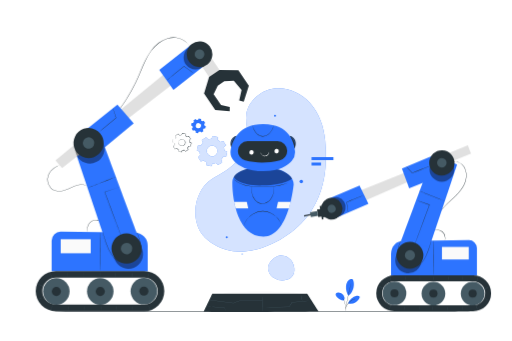
t = 0.00 s
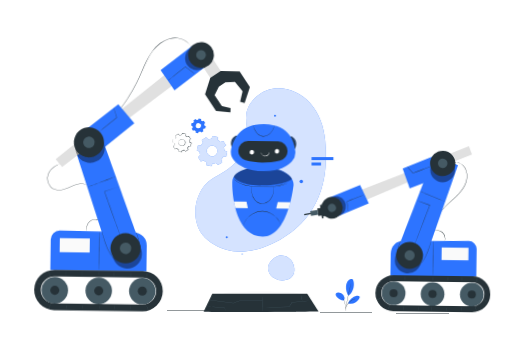
t = 0.28 s
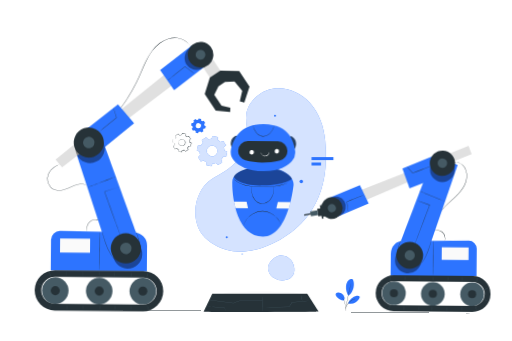
t = 0.56 s
t = 0.75 s: frame unchanged from t = 0.00 s, image omitted
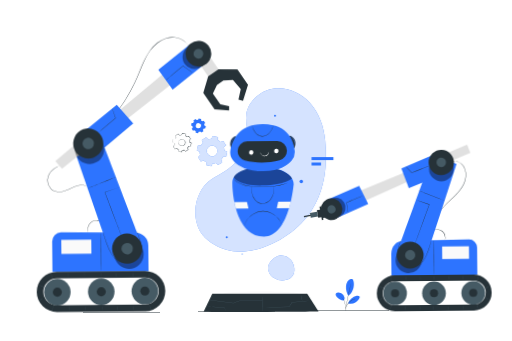
t = 0.94 s
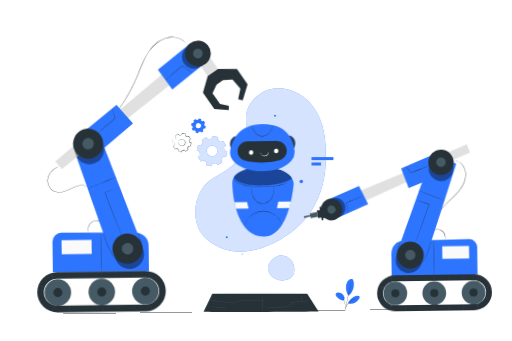
t = 1.22 s

The animated SVG that drew these frames (rendered in a browser with its animation timeline set to each time). Animation: 1 CSS @keyframes rule; one cycle of 1.50 s, repeats indefinitely.

<svg class="animated" id="freepik_stories-robotics" xmlns="http://www.w3.org/2000/svg" viewBox="0 0 750 500" version="1.1" xmlns:xlink="http://www.w3.org/1999/xlink" xmlns:svgjs="http://svgjs.com/svgjs"><style>svg#freepik_stories-robotics:not(.animated) .animable {opacity: 0;}svg#freepik_stories-robotics.animated #freepik--Floor--inject-2 {animation: 1.5s Infinite  linear wind;animation-delay: 0s;}svg#freepik_stories-robotics.animated #freepik--robot-3--inject-2 {animation: 1.5s Infinite  linear wind;animation-delay: 0s;}svg#freepik_stories-robotics.animated #freepik--robot-2--inject-2 {animation: 1.5s Infinite  linear wind;animation-delay: 0s;}svg#freepik_stories-robotics.animated #freepik--robot-1--inject-2 {animation: 1.5s Infinite  linear wind;animation-delay: 0s;}            @keyframes wind {                0% {                    transform: rotate( 0deg );                }                25% {                    transform: rotate( 1deg );                }                75% {                    transform: rotate( -1deg );                }            }        .animator-hidden { display: none; }</style><g id="freepik--background-complete--inject-2" class="animable animator-hidden" style="transform-origin: 427.65px 257.08px;"><path d="M242.91,350s-6.16,2.68,1.35,15.72,12.58,19.43,12.58,19.43,1.37,3-1.22,3.66-8.4,0-9.4,3.25,1.53,6.39,6.56,8.89,15.85,8.38,16.83,8.92,2,1.92.26,2.62-14.59,2.72-13.27,8.78,16.48,10.71,18.13,11.26,2.07,1.2,2,2.09-4.48,1.17-8.12,1.89-7.74,2.2-6.69,5.63,10.24,10.29,31.75,11.29l10-.18,5-8.71c9.57-19.29,8.05-30.65,5.56-33.24s-5.77.27-8.17,3.11-4.77,6.54-5.59,6.18-1.2-1.05-.88-2.75,3.62-17.21-1-21.31-12.68,6.19-14.11,7.33-2.18-.41-2.17-1.51.12-13.42.38-19-1.12-9.32-4.58-10.06-5.61,4.67-7.41,6.64-3.79-.71-3.79-.71-3.12-7.54-10.87-20.44-13.2-8.68-13.2-8.68" style="fill: rgb(235, 235, 235); transform-origin: 278.319px 401.435px;" id="el9fhc7tgbsg" class="animable"></path><path d="M304.29,455.6c-5.66-9.5-15.42-26.55-23.88-41.14s-16.12-27.79-21.72-37.32c-2.81-4.75-5.07-8.6-6.65-11.27l-1.81-3.07-.46-.8-.15-.28s.07.09.18.26.28.45.49.79l1.85,3c1.61,2.64,3.91,6.47,6.74,11.22,5.65,9.5,13.35,22.69,21.8,37.27s18.19,31.66,23.8,41.19" style="fill: rgb(224, 224, 224); transform-origin: 277.05px 408.66px;" id="elcj1hlxrnl2d" class="animable"></path><path d="M254.31,393.29a3.3,3.3,0,0,1,.7.16c.45.12,1.1.31,1.89.56,1.59.49,3.76,1.23,6.15,2.08l6.1,2.21L271,399a3.89,3.89,0,0,1,.67.27,3,3,0,0,1-.71-.15c-.45-.12-1.09-.32-1.88-.57-1.59-.51-3.75-1.27-6.14-2.13l-6.11-2.16-1.85-.65A3,3,0,0,1,254.31,393.29Z" style="fill: rgb(224, 224, 224); transform-origin: 262.99px 396.28px;" id="elo7ysx5h5q1j" class="animable"></path><path d="M272.32,398.56c-.08,0,1.24-4.58,2.95-10.16s3.16-10.1,3.24-10.08-1.24,4.58-2.95,10.17S272.4,398.58,272.32,398.56Z" style="fill: rgb(224, 224, 224); transform-origin: 275.415px 388.44px;" id="elwh9ukqd3ao" class="animable"></path><path d="M284.29,421.55a4.33,4.33,0,0,1,.38-.64l1.1-1.67c.93-1.42,2.2-3.38,3.52-5.6s2.46-4.27,3.27-5.75l1-1.77a3.77,3.77,0,0,1,.38-.63,3.35,3.35,0,0,1-.27.69c-.2.43-.49,1.05-.87,1.81-.76,1.51-1.87,3.58-3.2,5.81s-2.63,4.17-3.61,5.56c-.49.69-.89,1.25-1.18,1.62A3.22,3.22,0,0,1,284.29,421.55Z" style="fill: rgb(224, 224, 224); transform-origin: 289.115px 413.52px;" id="elwa2pz4nt1be" class="animable"></path><path d="M267,420.38a2.41,2.41,0,0,1,.68,0l1.85.06c1.57,0,3.73.15,6.12.29s4.54.26,6.11.38l1.84.15a2.26,2.26,0,0,1,.68.1,3.6,3.6,0,0,1-.68,0l-1.86-.05c-1.56-.06-3.72-.16-6.11-.29s-4.55-.27-6.11-.39l-1.85-.15A3.16,3.16,0,0,1,267,420.38Z" style="fill: rgb(224, 224, 224); transform-origin: 275.64px 420.866px;" id="elxrcvpoan7h" class="animable"></path><path d="M275,442a4.53,4.53,0,0,1,.87,0l2.38.06c2,.06,4.78.17,7.84.31s5.83.28,7.83.4l2.38.15a5.74,5.74,0,0,1,.86.1,4,4,0,0,1-.87,0l-2.38-.06c-2-.07-4.78-.17-7.84-.31s-5.83-.29-7.83-.4l-2.37-.16A5.78,5.78,0,0,1,275,442Z" style="fill: rgb(224, 224, 224); transform-origin: 286.08px 442.511px;" id="elgm4dkhpezh8" class="animable"></path><path d="M296.59,442.85A5.08,5.08,0,0,1,297,442c.34-.56.79-1.29,1.32-2.18,1.11-1.84,2.64-4.38,4.24-7.24s3-5.48,4-7.39c.47-.92.87-1.68,1.17-2.26a4.9,4.9,0,0,1,.47-.81,5.48,5.48,0,0,1-.36.86c-.24.55-.61,1.34-1.09,2.31-.94,1.93-2.3,4.58-3.91,7.44s-3.16,5.4-4.32,7.21c-.58.91-1.06,1.63-1.41,2.13A5.92,5.92,0,0,1,296.59,442.85Z" style="fill: rgb(224, 224, 224); transform-origin: 302.395px 432.485px;" id="elolrl6jf9yx" class="animable"></path><path d="M561.31,93.35a30.78,30.78,0,0,1-.35,8.26l6.06,4.7-5.35,11.5-7.5-1.62a31,31,0,0,1-6.1,5.6l1,7.6-11.93,4.35L533,127.3a31.29,31.29,0,0,1-8.27-.36L520,133l-11.51-5.36,1.62-7.5a30.91,30.91,0,0,1-5.59-6.09l-7.61,1-4.35-11.92L499,99a30.78,30.78,0,0,1,.35-8.26L493.31,86l5.35-11.5,7.5,1.62a30.71,30.71,0,0,1,6.1-5.6l-1-7.61,11.93-4.35L527.36,65a31.29,31.29,0,0,1,8.27.36l4.69-6.07,11.51,5.36-1.62,7.49a31.25,31.25,0,0,1,5.59,6.1l7.61-1,4.35,11.92-6.45,4.16ZM543.15,92A13.61,13.61,0,1,0,535,109.48,13.6,13.6,0,0,0,543.15,92Z" style="fill: rgb(224, 224, 224); fill-rule: evenodd; transform-origin: 530.16px 96.15px;" id="elssm6o0jx9gi" class="animable"></path><path d="M625.71,133.23a24.26,24.26,0,0,1-.28,6.55l4.81,3.72L626,152.62l-5.94-1.29a24.92,24.92,0,0,1-4.83,4.44l.77,6-9.45,3.45-3.29-5.11a24.71,24.71,0,0,1-6.55-.28l-3.72,4.8-9.11-4.24,1.28-5.94a24.57,24.57,0,0,1-4.43-4.83l-6,.77L571.25,141l5.11-3.3a24.61,24.61,0,0,1,.28-6.54l-4.8-3.72,4.24-9.12,5.94,1.29a24.61,24.61,0,0,1,4.83-4.44l-.77-6,9.45-3.45,3.29,5.11a24.71,24.71,0,0,1,6.55.28l3.72-4.81,9.11,4.25-1.28,5.94a24.59,24.59,0,0,1,4.43,4.83l6-.77,3.44,9.44-5.11,3.29Zm-14.38-1A10.79,10.79,0,1,0,604.89,146,10.78,10.78,0,0,0,611.33,132.19Z" style="fill: rgb(235, 235, 235); fill-rule: evenodd; transform-origin: 601.02px 135.47px;" id="eloxbfedfqx3" class="animable"></path><path d="M560.68,172a21.13,21.13,0,0,1-.24,5.57l4.08,3.16-3.6,7.76-5-1.1a21.08,21.08,0,0,1-4.11,3.77l.65,5.13-8,2.93-2.8-4.34a20.73,20.73,0,0,1-5.57-.25l-3.16,4.09-7.75-3.61,1.09-5a21.05,21.05,0,0,1-3.77-4.1l-5.12.65-2.93-8,4.34-2.8a21.14,21.14,0,0,1,.24-5.57l-4.09-3.16,3.61-7.75,5,1.09a21.08,21.08,0,0,1,4.11-3.77l-.65-5.12,8-2.93,2.8,4.34a21.14,21.14,0,0,1,5.57.24l3.16-4.09,7.75,3.61-1.09,5.05a21.11,21.11,0,0,1,3.77,4.11l5.12-.66,2.93,8L560.68,172Zm-12.24-.89A9.17,9.17,0,1,0,543,182.9,9.17,9.17,0,0,0,548.44,171.14Z" style="fill: rgb(245, 245, 245); fill-rule: evenodd; transform-origin: 539.735px 173.935px;" id="el24vzoha0uj9" class="animable"></path><g id="elb6almtj6cek"><rect x="224.51" y="289.79" width="32.06" height="4.39" style="fill: rgb(224, 224, 224); transform-origin: 240.54px 291.985px; transform: rotate(180deg);" class="animable" id="el1hj7v4vct5b"></rect></g><g id="elsqi59udszy"><rect x="224.51" y="282.36" width="32.06" height="4.39" style="fill: rgb(224, 224, 224); transform-origin: 240.54px 284.555px; transform: rotate(180deg);" class="animable" id="elmhbjvm2s13p"></rect></g><g id="el49p9zrzf8m3"><rect x="242.69" y="297.73" width="13.87" height="4.39" style="fill: rgb(224, 224, 224); transform-origin: 249.625px 299.925px; transform: rotate(180deg);" class="animable" id="elmxmga2wuud"></rect></g></g><g id="freepik--Floor--inject-2" class="animable" style="transform-origin: 375px 456.57px;"><path d="M711.61,456.57c0,.14-150.72.26-336.59.26s-336.63-.12-336.63-.26,150.69-.26,336.63-.26S711.61,456.42,711.61,456.57Z" style="fill: rgb(38, 50, 56); transform-origin: 375px 456.57px;" id="elu2oie3cydjh" class="animable"></path></g><g id="freepik--Plant--inject-2" class="animable" style="transform-origin: 509.42px 432.365px;"><path d="M514.82,408.55a9.05,9.05,0,0,0-5.69,4.22,15.84,15.84,0,0,0-2.11,6.92c-.45,4.69,1.17,9.86,3.19,14.1,4.56-2.54,6.69-8.22,7.59-11.16,1.43-4.66,1.17-13.94-3-14.08" style="fill: #2D74FF; transform-origin: 512.765px 421.17px;" id="elehxo28v45v" class="animable"></path><path d="M504.13,440.39a7.73,7.73,0,0,0-.92-7.7,10.26,10.26,0,0,0-6.91-3.89,4.33,4.33,0,0,0-3.57.77,3.31,3.31,0,0,0-.74,3.27,6.69,6.69,0,0,0,1.92,2.9c2.89,2.8,6.21,5,10.22,4.65" style="fill: #2D74FF; transform-origin: 498.297px 434.56px;" id="elyynoh260n3l" class="animable"></path><path d="M506.09,455.47a5.05,5.05,0,0,0,.06-1c0-.69.05-1.57.08-2.64a27.36,27.36,0,0,0-.9-8.67,16.65,16.65,0,0,0-4.51-7.43,11.78,11.78,0,0,0-2.15-1.55,6.17,6.17,0,0,0-.65-.32c-.15-.07-.23-.1-.24-.08a16.59,16.59,0,0,1,2.87,2.13,17.08,17.08,0,0,1,4.35,7.35,29.15,29.15,0,0,1,1,8.57c0,1.11,0,2,0,2.64A5.47,5.47,0,0,0,506.09,455.47Z" style="fill: rgb(38, 50, 56); transform-origin: 502.027px 444.622px;" id="elwd108zd2m4" class="animable"></path><path d="M514.39,415.63a3.3,3.3,0,0,0-.13.4l-.32,1.17c-.27,1-.65,2.48-1.09,4.3-.9,3.64-2.07,8.68-3.23,14.28s-2.1,10.7-2.73,14.4c-.32,1.85-.56,3.34-.71,4.38-.07.49-.13.89-.17,1.19a2,2,0,0,0,0,.43,1.49,1.49,0,0,0,.11-.41c.06-.31.13-.7.23-1.19l.82-4.36c.68-3.68,1.66-8.77,2.82-14.37s2.29-10.64,3.13-14.3c.41-1.79.75-3.26,1-4.32.11-.49.19-.88.26-1.18A1.47,1.47,0,0,0,514.39,415.63Z" style="fill: rgb(38, 50, 56); transform-origin: 510.199px 435.905px;" id="els6jgr11jlfm" class="animable"></path><path d="M510.2,444.59a18.08,18.08,0,0,1,12.41-10.91c1.42-.34,3.19-.39,4,.8s.25,2.85-.55,4.07A15.45,15.45,0,0,1,510.21,445" style="fill: #2D74FF; transform-origin: 518.603px 439.39px;" id="elupj8kxywe7j" class="animable"></path><path d="M521.07,437.89a4.64,4.64,0,0,0-.9.18,10.36,10.36,0,0,0-1,.3,11.87,11.87,0,0,0-1.34.49,15,15,0,0,0-1.56.72c-.55.28-1.12.63-1.7,1a20.31,20.31,0,0,0-3.47,2.92,20,20,0,0,0-2.65,3.67,16.9,16.9,0,0,0-.85,1.79,13.23,13.23,0,0,0-.58,1.61,12.37,12.37,0,0,0-.36,1.38,6.38,6.38,0,0,0-.19,1.05,4.06,4.06,0,0,0-.09.91c.07,0,.21-1.29.86-3.26.18-.49.36-1,.62-1.58a17.74,17.74,0,0,1,.87-1.75,20.55,20.55,0,0,1,2.62-3.59,21.54,21.54,0,0,1,3.39-2.89c.58-.37,1.12-.73,1.67-1a16.33,16.33,0,0,1,1.52-.75C519.81,438.24,521.09,438,521.07,437.89Z" style="fill: rgb(38, 50, 56); transform-origin: 513.725px 445.9px;" id="elwgl5cjyv4i" class="animable"></path></g><g id="freepik--Gears--inject-2" class="animable" style="transform-origin: 292.64px 208.77px;"><path d="M294.4,213.32a18,18,0,0,1,2.74-4l-1.53-4.2,6.22-4,3.19,3.13a18,18,0,0,1,4.74-.86l1.89-4.05,7.22,1.56,0,4.47a17.51,17.51,0,0,1,4,2.75l4.2-1.53,4,6.21L327.94,216a18,18,0,0,1,.87,4.74l4,1.89-1.56,7.23-4.47,0a18.27,18.27,0,0,1-2.74,4l1.52,4.2-6.21,4L316.2,239a18.36,18.36,0,0,1-4.74.86l-1.89,4.05-7.22-1.57-.05-4.46a18.66,18.66,0,0,1-4-2.75l-4.2,1.53-4-6.22,3.13-3.19a18.36,18.36,0,0,1-.86-4.74l-4.05-1.89,1.57-7.22,4.47,0Zm8.53,6.29a7.93,7.93,0,1,0,9.43-6.07A7.92,7.92,0,0,0,302.93,219.61Z" style="fill: #2D74FF; fill-rule: evenodd; transform-origin: 310.565px 221.625px;" id="elzszl3p7lh0b" class="animable"></path><path d="M282.7,180.41a9,9,0,0,1,1.33-1.93l-.74-2,3-1.95,1.54,1.52a8.89,8.89,0,0,1,2.31-.42l.91-2,3.51.76,0,2.17a8.88,8.88,0,0,1,1.92,1.33l2-.74,1.94,3L299,181.72a8.89,8.89,0,0,1,.42,2.31l2,.91-.76,3.51-2.16,0a8.59,8.59,0,0,1-1.34,1.92l.75,2-3,1.94-1.55-1.52a8.9,8.9,0,0,1-2.3.42l-.92,2-3.5-.76,0-2.16a8.65,8.65,0,0,1-1.93-1.34l-2,.75-1.95-3,1.52-1.55a8.9,8.9,0,0,1-.42-2.3l-2-.92.76-3.5,2.17,0Zm4.14,3.05a3.85,3.85,0,1,0,4.58-2.94A3.85,3.85,0,0,0,286.84,183.46Z" style="fill: #2D74FF; fill-rule: evenodd; transform-origin: 290.64px 184.42px;" id="elab2s9zt6fh" class="animable"></path><path d="M256.33,204a11.5,11.5,0,0,1,1.71-2.46l-1-2.61,3.87-2.49,2,1.95a11.15,11.15,0,0,1,2.95-.54l1.17-2.51,4.49,1,0,2.78a11.15,11.15,0,0,1,2.46,1.71l2.61-1,2.49,3.87-1.95,2a11.3,11.3,0,0,1,.54,2.95l2.51,1.17-1,4.49-2.78,0a11.15,11.15,0,0,1-1.71,2.46l1,2.61-3.87,2.49-2-1.95a11.3,11.3,0,0,1-2.95.54L265.77,223l-4.49-1,0-2.77a11.5,11.5,0,0,1-2.46-1.71l-2.61,1-2.49-3.86,1.95-2a11.15,11.15,0,0,1-.54-2.95l-2.52-1.17,1-4.49,2.77,0Zm5.31,3.92a4.93,4.93,0,1,0,5.86-3.78A4.93,4.93,0,0,0,261.64,208Z" style="fill: none; transform-origin: 266.395px 209.17px;" id="elfu5yds3ttdf" class="animable"></path><path d="M261.64,208s0-.11,0-.32a3.51,3.51,0,0,1,.28-.87,5,5,0,0,1,2.34-2.4,5.15,5.15,0,1,1,2.86,9.75,5.08,5.08,0,0,1-4.58-1.8,4.92,4.92,0,0,1-1.14-3.15,3.72,3.72,0,0,1,.11-.91c0-.2.08-.3.1-.3s-.05.44,0,1.2a4.84,4.84,0,0,0,1.21,2.92A4.72,4.72,0,0,0,271,210a4.73,4.73,0,0,0-6.57-5.28,4.88,4.88,0,0,0-2.31,2.15C261.77,207.53,261.69,208,261.64,208Z" style="fill: rgb(38, 50, 56); transform-origin: 266.525px 209.051px;" id="eltaad9jt8d59" class="animable"></path><path d="M256.33,204a3.37,3.37,0,0,1-.69.05l-2.08.06.08-.06c-.24,1.17-.55,2.68-.93,4.5l-.07-.15,2.52,1.16.09,0v.1a11.12,11.12,0,0,0,.55,2.9l0,.1-.07.07-1.94,2,0-.23,2.5,3.85-.24-.08,2.6-1,.13-.05.09.09a11.49,11.49,0,0,0,2.42,1.67l.12.06v.14c0,.86,0,1.8,0,2.77l-.19-.22,4.5,1-.27.13,1.17-2.51.06-.14h.15a11.16,11.16,0,0,0,2.88-.52l.15-.05.1.11c.63.6,1.3,1.27,2,1.94l-.32,0,3.87-2.49-.11.3-.95-2.61-.05-.15.1-.11a11.09,11.09,0,0,0,1.67-2.41h0l.23-.14h1.39l1.39,0-.25.21c.32-1.52.65-3,1-4.49l.14.29-2.51-1.18-.14-.06v-.16a10.69,10.69,0,0,0-.52-2.88l-.05-.15.11-.1,1.95-2,0,.3q-1.28-2-2.48-3.87l.28.1-2.61.94-.14.05-.1-.09a10.88,10.88,0,0,0-2.41-1.68l-.12-.06v-.14c0-1,0-1.88,0-2.78l.17.21-4.48-1,.22-.11c-.42.88-.81,1.71-1.18,2.51l-.05.11h-.12a11.41,11.41,0,0,0-2.9.51l-.1,0-.07-.07-2-2,.19,0-3.89,2.46.05-.14c.37,1,.67,1.9.92,2.62l0,.05,0,0a16.06,16.06,0,0,0-1.77,2.4s0-.06.07-.17a5.07,5.07,0,0,1,.26-.5,10.07,10.07,0,0,1,1.32-1.84l0,.08-1-2.6,0-.08.08-.06,3.84-2.52.1-.06.09.08,2,1.94-.18,0a11.18,11.18,0,0,1,3-.56l-.16.11,1.16-2.53.06-.14.16,0,4.5,1,.16,0v.17c0,.9,0,1.82,0,2.78l-.12-.2a11.65,11.65,0,0,1,2.52,1.73l-.24,0,2.61-1,.18-.07.1.17c.81,1.25,1.64,2.54,2.5,3.85l.1.17-.14.14-1.94,2,.06-.26a11.76,11.76,0,0,1,.55,3l-.15-.22,2.52,1.17.19.09-.05.2c-.31,1.47-.64,3-1,4.49l0,.2h-.21l-1.38,0H276.5l.22-.14h0A11.85,11.85,0,0,1,275,217l0-.27,1,2.61.07.2-.17.11L272,222.14l-.17.11-.15-.15-2-1.95.26.06a11.48,11.48,0,0,1-3,.55l.21-.15c-.4.88-.81,1.74-1.17,2.52l-.09.18-.18-.05-4.49-1-.19,0v-.18c0-1,0-1.92,0-2.78l.12.2a11.77,11.77,0,0,1-2.51-1.75l.22,0-2.61.94-.16.06-.09-.14c-.86-1.36-1.69-2.65-2.47-3.87l-.08-.13.11-.1,1.95-2,0,.18a11.82,11.82,0,0,1-.52-3l.09.13-2.51-1.19-.1,0,0-.11c.42-1.81.76-3.31,1-4.48V204h.07l2.05,0,.53,0Z" style="fill: rgb(38, 50, 56); transform-origin: 266.495px 209.17px;" id="el6zbf2jyoewr" class="animable"></path><g id="els5jm5rcq5em"><g style="opacity: 0.8; transform-origin: 310.565px 221.625px;" class="animable" id="else8g7yibxt9"><path d="M294.4,213.32a18,18,0,0,1,2.74-4l-1.53-4.2,6.22-4,3.19,3.13a18,18,0,0,1,4.74-.86l1.89-4.05,7.22,1.56,0,4.47a17.51,17.51,0,0,1,4,2.75l4.2-1.53,4,6.21L327.94,216a18,18,0,0,1,.87,4.74l4,1.89-1.56,7.23-4.47,0a18.27,18.27,0,0,1-2.74,4l1.52,4.2-6.21,4L316.2,239a18.36,18.36,0,0,1-4.74.86l-1.89,4.05-7.22-1.57-.05-4.46a18.66,18.66,0,0,1-4-2.75l-4.2,1.53-4-6.22,3.13-3.19a18.36,18.36,0,0,1-.86-4.74l-4.05-1.89,1.57-7.22,4.47,0Zm8.53,6.29a7.93,7.93,0,1,0,9.43-6.07A7.92,7.92,0,0,0,302.93,219.61Z" style="fill: rgb(255, 255, 255); fill-rule: evenodd; transform-origin: 310.565px 221.625px;" id="eljycjpz0ar5i" class="animable"></path></g></g></g><g id="freepik--Platform--inject-2" class="animable" style="transform-origin: 387.3px 293.391px;"><path d="M476.44,205.78c-1.79-20.13-8.81-40.27-22.47-55.16s-34.51-23.85-54.44-20.49S362,150.53,360.6,170.7c-.71,10.71,2.86,21.34,2.27,32.05-1,18.52-14.29,34.19-29.15,45.27-12.81,9.56-26.62,13-35.8,26-16.47,23.44-13.73,50.45-4,66.6,3.34,5.55,8.82,10.77,15.39,15.22,18.87,12.8,42.48,16.1,64.58,10.47,34.29-8.75,65.25-30.38,83.09-58.45C477.71,275.3,479.38,238.86,476.44,205.78Z" style="fill: #2D74FF; transform-origin: 381.825px 249.19px;" id="elya6bddiy3p" class="animable"></path><g id="elafnjqtis7k8"><g style="opacity: 0.8; transform-origin: 381.825px 249.19px;" class="animable" id="elio9dncbfz9"><path d="M476.44,205.78c-1.79-20.13-8.81-40.27-22.47-55.16s-34.51-23.85-54.44-20.49S362,150.53,360.6,170.7c-.71,10.71,2.86,21.34,2.27,32.05-1,18.52-14.29,34.19-29.15,45.27-12.81,9.56-26.62,13-35.8,26-16.47,23.44-13.73,50.45-4,66.6,3.34,5.55,8.82,10.77,15.39,15.22,18.87,12.8,42.48,16.1,64.58,10.47,34.29-8.75,65.25-30.38,83.09-58.45C477.71,275.3,479.38,238.86,476.44,205.78Z" style="fill: rgb(255, 255, 255); transform-origin: 381.825px 249.19px;" id="el16z05hq1j8c" class="animable"></path></g></g><circle cx="332.15" cy="347.95" r="1.42" style="fill: #2D74FF; transform-origin: 332.15px 347.95px;" id="elkoxt9g5qhs" class="animable"></circle><circle cx="354.75" cy="372.35" r="0.75" style="fill: #2D74FF; transform-origin: 354.75px 372.35px;" id="elkfq9n7nrpa" class="animable"></circle><path d="M404.21,376.72c-5.12,2.1-11,9.44-11.39,15.21s2.63,11.51,7.28,14.94a23.59,23.59,0,0,0,16.46,4.07c4.11-.45,8.28-1.91,11.06-5,3.08-3.37,4.05-8.25,3.6-12.79a21.46,21.46,0,0,0-9.15-15.76c-5.26-3.44-12.47-3.93-17.86-.71" style="fill: #2D74FF; transform-origin: 412.055px 392.821px;" id="elntpva9qwov" class="animable"></path><g id="el8nmzc2bthc"><g style="opacity: 0.8; transform-origin: 412.055px 392.821px;" class="animable" id="elfj4x4t3eq1u"><path d="M404.21,376.72c-5.12,2.1-11,9.44-11.39,15.21s2.63,11.51,7.28,14.94a23.59,23.59,0,0,0,16.46,4.07c4.11-.45,8.28-1.91,11.06-5,3.08-3.37,4.05-8.25,3.6-12.79a21.46,21.46,0,0,0-9.15-15.76c-5.26-3.44-12.47-3.93-17.86-.71" style="fill: rgb(255, 255, 255); transform-origin: 412.055px 392.821px;" id="elceulxlxwjus" class="animable"></path></g></g><path d="M444,265.92a2.56,2.56,0,1,1-2.56-2.56A2.56,2.56,0,0,1,444,265.92Z" style="fill: #2D74FF; fill-rule: evenodd; transform-origin: 441.44px 265.92px;" id="eldp65a9qpp1u" class="animable"></path><circle cx="402.92" cy="169.72" r="1.42" style="fill: #2D74FF; transform-origin: 402.92px 169.72px;" id="elh44pgsbq087" class="animable"></circle><path d="M437.33,430.28c0,1.67-24.73,3-55.25,3s-55.25-1.35-55.25-3,24.73-3,55.25-3S437.33,428.61,437.33,430.28Z" style="fill: rgb(250, 250, 250); transform-origin: 382.08px 430.28px;" id="el87nel56sj6" class="animable"></path><path d="M298.3,456.56l12.62-26H450.13l16.59,26s-168.42,1.75-168.42.06" style="fill: rgb(38, 50, 56); transform-origin: 382.51px 443.958px;" id="elqwbrttnqh2" class="animable"></path><path d="M384.76,457c-.11,0-.2-5.06-.2-11.29s.09-11.28.2-11.28.21,5.05.21,11.28S384.88,457,384.76,457Z" style="fill: rgb(69, 90, 100); transform-origin: 384.765px 445.715px;" id="elhxo86zwqsb6" class="animable"></path><path d="M455.51,440.77l-.53.09-1.54.17-5.77.59-19.82,1.89.16-.09-4.15,6.69-.06.1h-.11l-1.63,0-26.37.49-8,.1h-2.94l.2,0,.56,0,2.17-.09,8-.23,26.37-.61,1.63,0-.17.1c1.43-2.31,2.83-4.55,4.15-6.69l.06-.08h.1l19.82-1.75,5.78-.47,1.55-.1Z" style="fill: rgb(69, 90, 100); transform-origin: 420.13px 445.785px;" id="elek9u9xlw0ni" class="animable"></path><path d="M442.93,441.93a56.49,56.49,0,0,1-1.49-9.57,28,28,0,0,1,1,4.75A27.13,27.13,0,0,1,442.93,441.93Z" style="fill: rgb(69, 90, 100); transform-origin: 442.185px 437.145px;" id="elt8h6lrlvzc" class="animable"></path><path d="M331.34,457.3a1.64,1.64,0,0,1-.22-.42l-.52-1.2-1.78-4.33.15.09-9.55-.71c-4.85-.38-9.24-.74-12.42-1l-3.76-.34a12.59,12.59,0,0,1-1.37-.17,9.13,9.13,0,0,1,1.39,0l3.77.24c3.19.22,7.58.54,12.44.92l9.53.77h.12l0,.09c.67,1.77,1.23,3.26,1.64,4.36l.43,1.22A1.64,1.64,0,0,1,331.34,457.3Z" style="fill: rgb(69, 90, 100); transform-origin: 316.605px 453.247px;" id="el5fql87qtaik" class="animable"></path><path d="M384.76,440.77s-.05,0-.16,0l-.48,0-1.87,0-6.92.06-23.47.07h.07l-6.37,2.39-3.45,1.3-.05,0H342l-25.41-3.14-7.58-1-2-.28-.53-.08-.17-.05h.18l.53,0,2.06.21,7.59.86,25.43,3H342l3.45-1.3,6.38-2.39h.07l23.47.07,6.92.06,1.87,0,.48,0Z" style="fill: rgb(69, 90, 100); transform-origin: 345.535px 442.315px;" id="elfiydcfwk1gb" class="animable"></path><rect x="456.45" y="230.32" width="32.06" height="4.39" style="fill: #2D74FF; transform-origin: 472.48px 232.515px;" id="elihucu9nbxh" class="animable"></rect><rect x="456.45" y="238.26" width="13.87" height="4.39" style="fill: #2D74FF; transform-origin: 463.385px 240.455px;" id="elxsxynwbnpej" class="animable"></rect></g><g id="freepik--robot-3--inject-2" class="animable" style="transform-origin: 582.536px 334.875px;"><path d="M655.77,239.77a1.14,1.14,0,0,1,.2-.19l.63-.52.48-.37.62-.38.74-.44.88-.39a16.14,16.14,0,0,1,11.4-.2,18.31,18.31,0,0,1,6.88,4.07,19,19,0,0,1,4.84,7.79c2.1,6.2,1.56,13.79-1.47,20.64s-7.86,12.34-12.4,16.89-9,8.33-12.51,11.72a91.59,91.59,0,0,0-7.9,8.38c-.86,1.06-1.5,1.9-1.93,2.48l-.49.65c-.11.14-.17.22-.18.21a1,1,0,0,1,.14-.24c.11-.18.26-.41.45-.68.39-.6,1-1.47,1.85-2.54a83.14,83.14,0,0,1,7.81-8.53c3.48-3.42,7.87-7.23,12.42-11.79s9.24-10,12.27-16.76S684,255.36,682,249.3a18.87,18.87,0,0,0-4.68-7.64,18,18,0,0,0-6.71-4,16,16,0,0,0-11.2,0A17.81,17.81,0,0,0,655.77,239.77Z" style="fill: rgb(38, 50, 56); transform-origin: 664.631px 273.224px;" id="ell4jywjl7jts" class="animable"></path><path d="M573.05,404.2V372.37c0-11.28,7.55-18.93,17-19.05l97.08-1.21a11.68,11.68,0,0,1,11.82,11.67v39.84Z" style="fill: #2D74FF; transform-origin: 636px 378.155px;" id="elor8mbfewp4b" class="animable"></path><rect x="647.67" y="362.01" width="39.33" height="18.38" style="fill: rgb(250, 250, 250); transform-origin: 667.335px 371.2px;" id="elbkbhmwiqizv" class="animable"></rect><path d="M635.34,403.43c-.14,0-.26-11.26-.26-25.15s.12-25.15.26-25.15.26,11.26.26,25.15S635.48,403.43,635.34,403.43Z" style="fill: rgb(38, 50, 56); transform-origin: 635.34px 378.28px;" id="ellgevr5p58y" class="animable"></path><path d="M635.74,337.88a2.9,2.9,0,0,1,1-.46,10.51,10.51,0,0,1,2.83-.63,11.81,11.81,0,0,1,13,11.34,10.43,10.43,0,0,1-.23,2.89,3.31,3.31,0,0,1-.33,1,19.26,19.26,0,0,0,.19-3.87,11.77,11.77,0,0,0-12.61-11A19.42,19.42,0,0,0,635.74,337.88Z" style="fill: rgb(38, 50, 56); transform-origin: 644.164px 344.375px;" id="elai2ij9xz4t" class="animable"></path><polygon points="587.56 353.55 635.34 224.97 669.88 241.37 629.35 362.01 587.56 353.55" style="fill: #2D74FF; transform-origin: 628.72px 293.49px;" id="elutmrzldy8w9" class="animable"></polygon><g id="elekgqf0xy6ai"><circle cx="598.37" cy="381.65" r="19.18" style="opacity: 0.4; transform-origin: 598.37px 381.65px; transform: rotate(-38.12deg);" class="animable" id="el6mxy82khk3y"></circle></g><g id="el3v8z09k82jk"><circle cx="600.73" cy="374.17" r="19.73" style="fill: rgb(38, 50, 56); transform-origin: 600.73px 374.17px; transform: rotate(-65.41deg);" class="animable" id="ele6l15xnakqu"></circle></g><g id="elo6spu1z3n8c"><circle cx="600.73" cy="374.17" r="7.5" style="fill: rgb(69, 90, 100); transform-origin: 600.73px 374.17px; transform: rotate(-72.58deg);" class="animable" id="el32hl60cnd2c"></circle></g><path d="M608,357.68a7.2,7.2,0,0,1,.24-.79c.2-.56.46-1.32.79-2.26.72-2,1.73-4.8,3-8.25,2.58-7,6.11-16.58,10-27.17l7.12-19.06.14.3-14.09-5L611.26,294l-1-.39a1.19,1.19,0,0,1-.34-.16,1.74,1.74,0,0,1,.37.09l1,.33,4,1.31,14.15,4.8.21.07-.08.22c-2,5.56-4.47,12.11-7,19.08l-10.17,27.12-3.13,8.19-.88,2.22A3.65,3.65,0,0,1,608,357.68Z" style="fill: rgb(38, 50, 56); transform-origin: 618.825px 325.565px;" id="elz57an6i672" class="animable"></path><path d="M652.38,295.1c0,.14-8.5-3.09-18.88-7.2s-18.74-7.55-18.69-7.69,8.51,3.09,18.88,7.21S652.44,295,652.38,295.1Z" style="fill: rgb(38, 50, 56); transform-origin: 633.595px 287.655px;" id="elmscfikc1sw" class="animable"></path><path d="M610.58,393.15s.48-.45,1.37-1.24a44.85,44.85,0,0,0,3.55-3.55,56.1,56.1,0,0,0,8.89-13.87,123.61,123.61,0,0,0,5.71-15.56l1.47-4.81c.17-.52.3-.95.42-1.31s.16-.45.18-.44a1.55,1.55,0,0,1-.08.47c-.09.36-.2.8-.32,1.33-.3,1.15-.74,2.82-1.32,4.87a107.39,107.39,0,0,1-5.59,15.66,52.75,52.75,0,0,1-9.09,13.91,34.25,34.25,0,0,1-3.69,3.45,13.3,13.3,0,0,1-1.09.83C610.73,393.08,610.59,393.17,610.58,393.15Z" style="fill: rgb(38, 50, 56); transform-origin: 621.375px 372.761px;" id="elfmf053z7gp" class="animable"></path><path d="M585.47,382.42s-.12,0-.34-.07a3.69,3.69,0,0,1-.91-.43,6.1,6.1,0,0,1-2.29-2.87,11.11,11.11,0,0,1-.51-5.42,66,66,0,0,1,1.12-6.54,70.11,70.11,0,0,1,3.58-11.49c.58-1.43,1.11-2.56,1.48-3.33a6.64,6.64,0,0,1,.65-1.17,6.65,6.65,0,0,1-.46,1.25c-.32.8-.8,1.94-1.33,3.38a84.3,84.3,0,0,0-3.41,11.47c-.91,4.54-1.91,8.85-.78,11.72a6.24,6.24,0,0,0,2.06,2.83C585,382.25,585.49,382.37,585.47,382.42Z" style="fill: rgb(38, 50, 56); transform-origin: 584.77px 366.76px;" id="elegtz1sz14y5" class="animable"></path><circle cx="578.07" cy="430" r="17.38" style="fill: rgb(69, 90, 100); transform-origin: 578.07px 430px;" id="elbgjzigkfo1s" class="animable"></circle><circle cx="578.07" cy="430" r="5.96" style="fill: rgb(38, 50, 56); transform-origin: 578.07px 430px;" id="elubisvtu6um" class="animable"></circle><circle cx="635.18" cy="430.46" r="17.38" style="fill: rgb(69, 90, 100); transform-origin: 635.18px 430.46px;" id="elsw61whfjeu" class="animable"></circle><circle cx="635.18" cy="430.46" r="5.96" style="fill: rgb(38, 50, 56); transform-origin: 635.18px 430.46px;" id="el2uj7acj2qdl" class="animable"></circle><circle cx="692.73" cy="430.46" r="17.38" style="fill: rgb(69, 90, 100); transform-origin: 692.73px 430.46px;" id="elfyks09dcxyt" class="animable"></circle><circle cx="692.73" cy="430.46" r="5.96" style="fill: rgb(38, 50, 56); transform-origin: 692.73px 430.46px;" id="elhyp9x8wculh" class="animable"></circle><path d="M693.35,456.38H577.68a26.38,26.38,0,0,1,0-52.76H693.35a26.38,26.38,0,1,1,0,52.76ZM577.68,412.27a17.73,17.73,0,1,0,0,35.46H693.35a17.73,17.73,0,1,0,0-35.46Z" style="fill: rgb(38, 50, 56); transform-origin: 635.541px 430px;" id="elwm29cckofql" class="animable"></path><path d="M635.18,412.25a56,56,0,0,1,0-8.46,59.72,59.72,0,0,1,0,8.46Z" style="fill: rgb(69, 90, 100); transform-origin: 635.175px 408.02px;" id="elx7vkxsl1dn" class="animable"></path><path d="M656.86,412.25a56,56,0,0,1,0-8.46,56,56,0,0,1,0,8.46Z" style="fill: rgb(69, 90, 100); transform-origin: 656.86px 408.02px;" id="el57rpi68w534" class="animable"></path><path d="M678.54,412.25a56,56,0,0,1,0-8.46,56,56,0,0,1,0,8.46Z" style="fill: rgb(69, 90, 100); transform-origin: 678.54px 408.02px;" id="elj8cd2i47v5" class="animable"></path><path d="M698.69,413.08a28.06,28.06,0,0,1,1.07-4.1,28.58,28.58,0,0,1,1.38-4,29,29,0,0,1-1.08,4.09A30.53,30.53,0,0,1,698.69,413.08Z" style="fill: rgb(69, 90, 100); transform-origin: 699.915px 409.03px;" id="elv3ddi6tqsu" class="animable"></path><path d="M710.11,423.94a56.42,56.42,0,0,1,7.53-3.85,29.23,29.23,0,0,1-3.69,2.06A27.54,27.54,0,0,1,710.11,423.94Z" style="fill: rgb(69, 90, 100); transform-origin: 713.875px 422.015px;" id="el66qxamyeape" class="animable"></path><path d="M634.11,448.11a56,56,0,0,1,0,8.46,56,56,0,0,1,0-8.46Z" style="fill: rgb(69, 90, 100); transform-origin: 634.11px 452.34px;" id="eljiblwgrex39" class="animable"></path><path d="M655.79,447.84a56,56,0,0,1,0,8.46,59.72,59.72,0,0,1,0-8.46Z" style="fill: rgb(69, 90, 100); transform-origin: 655.795px 452.07px;" id="el4fj0jakc4pw" class="animable"></path><path d="M677.47,447.84a56,56,0,0,1,0,8.46,59.72,59.72,0,0,1,0-8.46Z" style="fill: rgb(69, 90, 100); transform-origin: 677.475px 452.07px;" id="elzsryix2wuy" class="animable"></path><path d="M697.62,447.28a29.17,29.17,0,0,1,1.38,4,30.7,30.7,0,0,1,1.08,4.1,28.09,28.09,0,0,1-1.38-4A29,29,0,0,1,697.62,447.28Z" style="fill: rgb(69, 90, 100); transform-origin: 698.85px 451.33px;" id="elevn62lrrvqk" class="animable"></path><path d="M709.64,437.3a30.66,30.66,0,0,1,3.84,1.79,29.23,29.23,0,0,1,3.69,2.06,54.85,54.85,0,0,1-7.53-3.85Z" style="fill: rgb(69, 90, 100); transform-origin: 713.405px 439.225px;" id="elw32nakzsmz" class="animable"></path><path d="M614.47,448.11a56,56,0,0,1,0,8.46,59.72,59.72,0,0,1,0-8.46Z" style="fill: rgb(69, 90, 100); transform-origin: 614.475px 452.34px;" id="elmpari5664yc" class="animable"></path><path d="M592.79,448.11a56,56,0,0,1,0,8.46,59.72,59.72,0,0,1,0-8.46Z" style="fill: rgb(69, 90, 100); transform-origin: 592.795px 452.34px;" id="eldhh1912xu7" class="animable"></path><path d="M572.65,447.28a29,29,0,0,1-1.08,4.09,29.64,29.64,0,0,1-1.38,4,56.75,56.75,0,0,1,2.46-8.1Z" style="fill: rgb(69, 90, 100); transform-origin: 571.42px 451.32px;" id="el5e6g7fqp7n7" class="animable"></path><path d="M561.22,436.42a29.23,29.23,0,0,1-3.69,2.06,30.66,30.66,0,0,1-3.84,1.79,28.25,28.25,0,0,1,3.7-2.07A29,29,0,0,1,561.22,436.42Z" style="fill: rgb(69, 90, 100); transform-origin: 557.455px 438.345px;" id="elehuzucieup8" class="animable"></path><path d="M615.54,412.51a59.72,59.72,0,0,1,0-8.46,56,56,0,0,1,0,8.46Z" style="fill: rgb(69, 90, 100); transform-origin: 615.545px 408.28px;" id="elshxu5ko97de" class="animable"></path><path d="M593.86,412.51a56,56,0,0,1,0-8.46,56,56,0,0,1,0,8.46Z" style="fill: rgb(69, 90, 100); transform-origin: 593.86px 408.28px;" id="eltzww8gmij6" class="animable"></path><path d="M573.72,413.08a28.09,28.09,0,0,1-1.38-4,29,29,0,0,1-1.08-4.09,28.58,28.58,0,0,1,1.38,4A29,29,0,0,1,573.72,413.08Z" style="fill: rgb(69, 90, 100); transform-origin: 572.49px 409.035px;" id="el2pa207ny2w4" class="animable"></path><path d="M561.7,423.05a28.13,28.13,0,0,1-3.84-1.78,29.1,29.1,0,0,1-3.7-2.07A27.54,27.54,0,0,1,558,421,28.39,28.39,0,0,1,561.7,423.05Z" style="fill: rgb(69, 90, 100); transform-origin: 557.93px 421.125px;" id="el4ytgrh0tsmw" class="animable"></path><polygon points="528.76 279.15 593.62 253.05 597.32 267.01 535.36 293.97 528.76 279.15" style="fill: rgb(224, 224, 224); transform-origin: 563.04px 273.51px;" id="elgytb3n53kh8" class="animable"></polygon><polygon points="645.38 257.75 599.64 275.89 588.92 247.16 640.72 225.48 645.38 257.75" style="fill: #2D74FF; transform-origin: 617.15px 250.685px;" id="el8w63h99vedw" class="animable"></polygon><polygon points="661.73 236.91 690.32 225 685.61 213.18 657.86 224.39 661.73 236.91" style="fill: rgb(224, 224, 224); transform-origin: 674.09px 225.045px;" id="elrsbpi6yhfk" class="animable"></polygon><g id="eloy9jh8el8b"><circle cx="647.5" cy="248.46" r="18.02" style="opacity: 0.4; transform-origin: 647.5px 248.46px;" class="animable" id="elplwe957ward"></circle></g><path d="M661.12,226.17a18.54,18.54,0,1,1-26.2-1A18.54,18.54,0,0,1,661.12,226.17Z" style="fill: rgb(38, 50, 56); transform-origin: 647.52px 238.77px;" id="el9rsqvev3erg" class="animable"></path><path d="M652.68,234a7,7,0,1,1-10-.41A7,7,0,0,1,652.68,234Z" style="fill: rgb(69, 90, 100); transform-origin: 647.48px 238.686px;" id="elq6j56ptv6nr" class="animable"></path><path d="M594.59,243.33a5.58,5.58,0,0,1,.76.7c.52.55,1.2,1.24,2,2.08l6.87,7.31-.27-.06,6.31-2.51c5.34-2.11,10.17-4,13.68-5.33l4.17-1.56a11.17,11.17,0,0,1,1.55-.5,9.31,9.31,0,0,1-1.47.69l-4.11,1.72c-3.48,1.42-8.29,3.36-13.62,5.46l-6.33,2.49-.16.06-.11-.12-6.73-7.44c-.78-.88-1.41-1.61-1.91-2.18A4.17,4.17,0,0,1,594.59,243.33Z" style="fill: rgb(38, 50, 56); transform-origin: 612.125px 248.605px;" id="el8iv9wtmly45" class="animable"></path><polygon points="481.03 291.29 526.83 271.85 539.87 298.86 492.4 319.33 481.03 291.29" style="fill: #2D74FF; transform-origin: 510.45px 295.59px;" id="el59u9mg6z3p" class="animable"></polygon><g id="elee6aximrhua"><circle cx="491.78" cy="303.67" r="14.8" style="opacity: 0.4; transform-origin: 491.78px 303.67px; transform: rotate(-76.52deg);" class="animable" id="ely4tm9o9gjv"></circle></g><g id="elpar7grhkdul"><circle cx="485.98" cy="305.96" r="15.84" style="fill: rgb(38, 50, 56); transform-origin: 485.98px 305.96px; transform: rotate(-72.32deg);" class="animable" id="elnchfxqjyqs"></circle></g><path d="M483.63,300.42a6,6,0,1,1-3.2,7.89A6,6,0,0,1,483.63,300.42Z" style="fill: rgb(69, 90, 100); transform-origin: 485.948px 305.954px;" id="el6s1opjjk189" class="animable"></path><path d="M510.16,311.67a5,5,0,0,1-.24-1.13l-.51-3.18c-.41-2.8-1-6.6-1.59-11l0-.19.18-.07,5.63-2.29c5.51-2.24,10.51-4.23,14.14-5.65l4.31-1.66a9.72,9.72,0,0,1,1.6-.54,10.6,10.6,0,0,1-1.53.73l-4.24,1.81c-3.6,1.5-8.57,3.55-14.08,5.79l-5.64,2.27.15-.26c.56,4.38,1.05,8.18,1.41,11,.15,1.3.27,2.37.36,3.2A5.82,5.82,0,0,1,510.16,311.67Z" style="fill: rgb(38, 50, 56); transform-origin: 520.75px 298.815px;" id="eljmmghy6tix9" class="animable"></path><g id="elozzzrhe182"><rect x="450.19" y="309.74" width="1.9" height="11.49" style="fill: rgb(38, 50, 56); transform-origin: 451.14px 315.485px; transform: rotate(80.29deg);" class="animable" id="el29nu7z5uc7v"></rect></g><polygon points="478.18 303.89 471.52 305.03 470.94 301.64 468.38 302.08 469.13 306.52 464.46 307.32 464.84 309.54 466.34 318.3 471.01 317.5 471.73 321.7 474.01 321.31 473.55 318.63 480.5 317.44 478.18 303.89" style="fill: rgb(38, 50, 56); transform-origin: 472.48px 311.67px;" id="eluug0qtawhr" class="animable"></polygon><g id="el93iodjxsn0m"><rect x="454.74" y="310.4" width="10.78" height="7.11" style="fill: rgb(69, 90, 100); transform-origin: 460.13px 313.955px; transform: rotate(-9.71deg);" class="animable" id="el6t56fshh7v2"></rect></g></g><g id="freepik--robot-2--inject-2" class="animable animator-active" style="transform-origin: 385.44px 264.563px;"><path d="M386.26,244.9s-46-1.49-46,23c0,27.73,9.14,79.69,46,79.15s43.62-73.4,44-76.64C430.29,270.38,432.21,247,386.26,244.9Z" style="fill: #2D74FF; transform-origin: 385.269px 295.968px;" id="elvno8seon8xl" class="animable"></path><path d="M429.19,264.06a.86.86,0,0,1-.19.15l-.59.39c-.51.35-1.29.82-2.3,1.4a55.43,55.43,0,0,1-9.08,4,74.17,74.17,0,0,1-14.34,3.33,127.73,127.73,0,0,1-18,1,165.89,165.89,0,0,1-18-.91,49.56,49.56,0,0,1-14.24-3.74,32.51,32.51,0,0,1-8.36-5.33c-.86-.8-1.5-1.46-1.9-1.92l-.45-.54-.15-.19s.07.05.19.16l.49.5c.42.44,1.08,1.07,2,1.83a33,33,0,0,0,8.37,5.16A50.18,50.18,0,0,0,366.74,273a175.53,175.53,0,0,0,17.95.87,133.37,133.37,0,0,0,17.94-1,76.22,76.22,0,0,0,14.29-3.21,59.43,59.43,0,0,0,9.09-3.87c1-.55,1.82-1,2.35-1.31l.61-.34A1.18,1.18,0,0,1,429.19,264.06Z" style="fill: rgb(38, 50, 56); transform-origin: 385.39px 268.022px;" id="el8m3qlyus51o" class="animable"></path><path d="M401.39,273.3a3.28,3.28,0,0,1,.07.68c0,.45,0,1.12,0,2a34.51,34.51,0,0,1-.76,7.22,24.87,24.87,0,0,1-1.57,4.78,20.39,20.39,0,0,1-3,4.93,18.34,18.34,0,0,1-4.91,4.1,17.45,17.45,0,0,1-3.13,1.34,14.74,14.74,0,0,1-3.46.59A13,13,0,0,1,378,297.3a16.49,16.49,0,0,1-4.88-4.14,21.4,21.4,0,0,1-4.26-9.86,37.2,37.2,0,0,1-.46-7.25c0-.85.08-1.52.12-2a3.23,3.23,0,0,1,.09-.69,4.56,4.56,0,0,1,0,.69c0,.5,0,1.16,0,2a38.85,38.85,0,0,0,.62,7.17,21.17,21.17,0,0,0,4.26,9.62,16.17,16.17,0,0,0,4.75,4,12.58,12.58,0,0,0,6.41,1.55,14.23,14.23,0,0,0,3.33-.56,16.37,16.37,0,0,0,3-1.3,17.64,17.64,0,0,0,4.79-4,19.56,19.56,0,0,0,3-4.79,24.65,24.65,0,0,0,1.61-4.69,37.42,37.42,0,0,0,.92-7.14c0-.81,0-1.46.05-2A3.22,3.22,0,0,1,401.39,273.3Z" style="fill: rgb(38, 50, 56); transform-origin: 384.919px 286.122px;" id="elki436k31rrd" class="animable"></path><path d="M412.33,329.78c-.06,0-.36-1-1.14-2.69a30.74,30.74,0,0,0-4.25-6.69,29.65,29.65,0,0,0-9.15-7.26,28.86,28.86,0,0,0-27.56,1.05,29.45,29.45,0,0,0-8.57,7.93,30.25,30.25,0,0,0-3.73,7c-.66,1.76-.88,2.78-.94,2.77a4.69,4.69,0,0,1,.15-.75,20.14,20.14,0,0,1,.6-2.09,28.3,28.3,0,0,1,3.62-7.13,29.3,29.3,0,0,1,8.63-8.13,29,29,0,0,1,28-1.06,29.3,29.3,0,0,1,9.21,7.45,28.56,28.56,0,0,1,4.16,6.84c.35.88.61,1.56.75,2A3.85,3.85,0,0,1,412.33,329.78Z" style="fill: rgb(38, 50, 56); transform-origin: 384.66px 320.762px;" id="elwn6qghjv66j" class="animable"></path><path d="M405.18,305.46,407.3,296h18.58c-.66,2.82-1.58,6.11-2.64,9.61Z" style="fill: rgb(250, 250, 250); transform-origin: 415.53px 300.805px;" id="el1f7r5j1pbpk" class="animable"></path><path d="M363.62,305.46,361.51,296H342.92c.66,2.82,1.22,6.11,2.27,9.61Z" style="fill: rgb(250, 250, 250); transform-origin: 353.27px 300.805px;" id="el8f18ivaslyi" class="animable"></path><g id="elbhbwga9utec"><path d="M427.87,261.74c-4.45-7.26-16.22-15.66-41.61-16.84,0,0-28.45-.92-40.6,10.59a26.32,26.32,0,0,0-3.1,3.84c-.74,1.37,9.49,13.66,42.37,12.61C418.85,270.85,427.87,261.74,427.87,261.74Z" style="opacity: 0.4; transform-origin: 385.197px 258.443px;" class="animable" id="elwfhnb4cjyvk"></path></g><path d="M339.47,218.36c-1.63-3.65-2.42-7.83-1.31-11.67s4.41-7.19,8.4-7.54" style="fill: rgb(38, 50, 56); transform-origin: 342.102px 208.755px;" id="eloz2c5s2wfak" class="animable"></path><path d="M345.23,199.38c0,.07-.67.61-1.62,1.7a19.94,19.94,0,0,0-3.1,4.67,45,45,0,0,0-1.94,5.31,17.07,17.07,0,0,1-.66,2.27,7.6,7.6,0,0,1,.3-2.36,30.8,30.8,0,0,1,1.82-5.44,17,17,0,0,1,3.31-4.7A6,6,0,0,1,345.23,199.38Z" style="fill: #2D74FF; transform-origin: 341.568px 206.355px;" id="elfwgz408qlc" class="animable"></path><path d="M431.42,218.36c1.63-3.65,2.42-7.83,1.31-11.67s-4.41-7.19-8.39-7.54" style="fill: rgb(38, 50, 56); transform-origin: 428.793px 208.755px;" id="ellxqjuptrjo" class="animable"></path><path d="M425.66,199.38a5.83,5.83,0,0,1,1.89,1.45,16.82,16.82,0,0,1,3.31,4.7,30.8,30.8,0,0,1,1.82,5.44,7.6,7.6,0,0,1,.3,2.36,19.18,19.18,0,0,1-.66-2.27,44.69,44.69,0,0,0-1.93-5.31,20.26,20.26,0,0,0-3.11-4.67C426.33,200,425.61,199.45,425.66,199.38Z" style="fill: #2D74FF; transform-origin: 429.321px 206.355px;" id="ellxusg32fv3b" class="animable"></path><path d="M343.16,236.48a19.36,19.36,0,0,1-5.14-17.4c2.66-13.4,12.41-37.52,48.24-37,37.59.53,44.65,26.55,45.86,39.08a19.54,19.54,0,0,1-4.38,14.36c-5.59,6.75-17.46,15.47-41.48,15.46C362.47,251,349.68,243.06,343.16,236.48Z" style="fill: #2D74FF; transform-origin: 384.923px 216.526px;" id="elwl6j1puw8jt" class="animable"></path><path d="M369.51,183.65a1.77,1.77,0,0,1,.21.45l.52,1.32c.45,1.14,1.08,2.8,2.06,4.75a20.81,20.81,0,0,0,4.49,6.11,12.05,12.05,0,0,0,8.37,3.37,14.08,14.08,0,0,0,8.42-3.45,22,22,0,0,0,4.74-5.93,43.55,43.55,0,0,0,2.25-4.66,16.67,16.67,0,0,1,.77-1.75,1.44,1.44,0,0,1-.12.48c-.1.31-.25.77-.46,1.34a36.29,36.29,0,0,1-2.12,4.77,21.5,21.5,0,0,1-4.75,6.11,14.33,14.33,0,0,1-8.72,3.61,11,11,0,0,1-4.86-1,14.52,14.52,0,0,1-3.84-2.55,20.48,20.48,0,0,1-4.5-6.31,41.34,41.34,0,0,1-1.92-4.84q-.3-.88-.42-1.35A2.58,2.58,0,0,1,369.51,183.65Z" style="fill: rgb(38, 50, 56); transform-origin: 385.425px 191.912px;" id="el4ujazt67o4d" class="animable"></path><path d="M410,235c-17.44,4.26-34.46,4.42-51,.18a14.1,14.1,0,0,1-10.55-13.69v-.24a14.16,14.16,0,0,1,14.16-14.16h44a14.16,14.16,0,0,1,14.16,14.16h0A14.15,14.15,0,0,1,410,235Z" style="fill: rgb(38, 50, 56); transform-origin: 384.61px 222.684px;" id="elr4ry6oudmlk" class="animable"></path><path d="M371.58,223.94a3.21,3.21,0,1,1-2.67-3.68A3.21,3.21,0,0,1,371.58,223.94Z" style="fill: rgb(255, 255, 255); transform-origin: 368.411px 223.431px;" id="elsl6q0v9df1n" class="animable"></path><path d="M408.36,222.08a3.21,3.21,0,1,1-2.66-3.68A3.21,3.21,0,0,1,408.36,222.08Z" style="fill: rgb(255, 255, 255); transform-origin: 405.191px 221.569px;" id="el2fkyfxaflxj" class="animable"></path><path d="M394.24,222.49a4.48,4.48,0,0,1-.48,2.78,6.65,6.65,0,0,1-1.89,2.46,6.24,6.24,0,0,1-3.47,1.36,6.13,6.13,0,0,1-3.6-.83,6.4,6.4,0,0,1-2.15-2.16,4.34,4.34,0,0,1-.79-2.69,13.48,13.48,0,0,0,1.16,2.42,6.37,6.37,0,0,0,2.07,1.89,5.79,5.79,0,0,0,3.27.71,5.92,5.92,0,0,0,3.16-1.18,6.78,6.78,0,0,0,1.84-2.18A15.48,15.48,0,0,0,394.24,222.49Z" style="fill: rgb(255, 255, 255); transform-origin: 388.073px 225.8px;" id="elu4avrjd926" class="animable"></path></g><g id="freepik--robot-1--inject-2" class="animable" style="transform-origin: 208.205px 255.716px;"><path d="M88.1,241.8a1,1,0,0,1-.27.11l-.8.27c-.7.24-1.73.62-3,1.2a27.56,27.56,0,0,0-9.47,7,21.41,21.41,0,0,0-4.06,7,18.71,18.71,0,0,0-.6,9.23,17.55,17.55,0,0,0,4.6,9.07,14.4,14.4,0,0,0,4.46,3A16.58,16.58,0,0,0,84.38,280a29.11,29.11,0,0,0,10.93-1.76c3.41-1.15,6.57-2.69,9.63-4a53.59,53.59,0,0,1,8.94-3.2,21.39,21.39,0,0,1,8.25-.53,15.49,15.49,0,0,1,10.35,5.57,12.55,12.55,0,0,1,1,1.59c.21.51.42.92.53,1.28s.17.6.22.81a1,1,0,0,1,.06.29l-.11-.27-.27-.8c-.13-.34-.35-.75-.57-1.24a11,11,0,0,0-1-1.54,15.52,15.52,0,0,0-10.24-5.33,21.32,21.32,0,0,0-8.1.59,54.21,54.21,0,0,0-8.85,3.22c-3,1.33-6.2,2.88-9.66,4.06a29.52,29.52,0,0,1-11.12,1.79,17.16,17.16,0,0,1-5.61-1.31,14.58,14.58,0,0,1-4.61-3.17,17.9,17.9,0,0,1-4.71-9.33,19,19,0,0,1,.67-9.46,21.53,21.53,0,0,1,4.18-7.13,27.16,27.16,0,0,1,9.67-7A22.81,22.81,0,0,1,88.1,241.8Z" style="fill: rgb(38, 50, 56); transform-origin: 101.709px 261.173px;" id="el1psohlhy6sa" class="animable"></path><path d="M216.19,397.75V360.21a19.21,19.21,0,0,0-19-19.21L88.54,339.64a13.07,13.07,0,0,0-13.23,13.07V397.3Z" style="fill: #2D74FF; transform-origin: 145.75px 368.695px;" id="elgoxp09whbal" class="animable"></path><g id="elo9coppqt4wc"><rect x="88.63" y="350.72" width="44.02" height="20.58" style="fill: rgb(250, 250, 250); transform-origin: 110.64px 361.01px; transform: rotate(180deg);" class="animable" id="elzth8wdyxtgi"></rect></g><path d="M146.46,397.09c-.15,0-.26-12.61-.26-28.15s.11-28.16.26-28.16.26,12.6.26,28.16S146.6,397.09,146.46,397.09Z" style="fill: rgb(38, 50, 56); transform-origin: 146.46px 368.935px;" id="elk4he9igsuza" class="animable"></path><path d="M146,323.71a20.38,20.38,0,0,0-4.26-.83,13.21,13.21,0,0,0-14.15,12.34,19.56,19.56,0,0,0,.25,4.33,3.72,3.72,0,0,1-.36-1.13,11.53,11.53,0,0,1-.25-3.23,13.35,13.35,0,0,1,14.54-12.68,11.89,11.89,0,0,1,3.16.7A4.08,4.08,0,0,1,146,323.71Z" style="fill: rgb(38, 50, 56); transform-origin: 136.603px 331.003px;" id="ely8epeqz01g" class="animable"></path><polygon points="199.94 341.25 146.46 197.33 107.79 215.68 153.16 350.72 199.94 341.25" style="fill: #2D74FF; transform-origin: 153.865px 274.025px;" id="elxoa45210lw" class="animable"></polygon><g id="elc5btposqjmn"><circle cx="187.84" cy="372.71" r="21.47" style="opacity: 0.4; transform-origin: 187.84px 372.71px; transform: rotate(-88.05deg);" class="animable" id="eltqb323ibvkf"></circle></g><g id="el1w5pyy43bdm"><circle cx="185.2" cy="364.33" r="22.08" style="fill: rgb(38, 50, 56); transform-origin: 185.2px 364.33px; transform: rotate(-68.48deg);" class="animable" id="elb1elrz0ut8l"></circle></g><path d="M177.52,367.72a8.4,8.4,0,1,0,4.3-11.07A8.4,8.4,0,0,0,177.52,367.72Z" style="fill: rgb(69, 90, 100); transform-origin: 185.208px 364.336px;" id="eljywclmvlgva" class="animable"></path><path d="M177.07,345.88a1.22,1.22,0,0,1-.11-.21l-.26-.64-1-2.49c-.84-2.21-2-5.34-3.5-9.18-2.92-7.81-6.93-18.52-11.37-30.35L153,281.65l-.08-.22.22-.07L168.92,276l4.45-1.48,1.18-.37L175,274s-.13.07-.39.18l-1.15.43-4.41,1.6-15.77,5.55.13-.29c2.33,6.22,5.06,13.53,8,21.34,4.38,11.85,8.34,22.58,11.22,30.4,1.41,3.87,2.54,7,3.35,9.24.37,1.06.67,1.9.89,2.52l.21.66A.7.7,0,0,1,177.07,345.88Z" style="fill: rgb(38, 50, 56); transform-origin: 165.003px 309.94px;" id="elntjq4v0zkrs" class="animable"></path><path d="M127.38,275.83c0-.14,9.32-4,20.93-8.58s21.07-8.22,21.13-8.09-9.32,4-20.94,8.58S127.44,276,127.38,275.83Z" style="fill: rgb(38, 50, 56); transform-origin: 148.41px 267.496px;" id="els1rgdgef6x" class="animable"></path><path d="M174.17,385.58a1.9,1.9,0,0,1-.45-.29c-.28-.21-.71-.51-1.22-.94a40.23,40.23,0,0,1-4.12-3.87,59.27,59.27,0,0,1-10.17-15.56A121,121,0,0,1,152,347.39c-.65-2.29-1.15-4.16-1.48-5.44l-.37-1.49a2.4,2.4,0,0,1-.09-.53,2,2,0,0,1,.19.5c.13.39.28.87.47,1.46l1.63,5.39a137.41,137.41,0,0,0,6.39,17.42,62.24,62.24,0,0,0,10,15.53,48.61,48.61,0,0,0,4,4A20.1,20.1,0,0,1,174.17,385.58Z" style="fill: rgb(38, 50, 56); transform-origin: 162.115px 362.755px;" id="elyv3ebsbaige" class="animable"></path><path d="M202.28,373.57a12.23,12.23,0,0,0,1.28-.74,6.89,6.89,0,0,0,2.32-3.18,12.43,12.43,0,0,0,.43-5.87c-.28-2.24-.73-4.7-1.29-7.25a92.42,92.42,0,0,0-3.83-12.84c-.6-1.61-1.13-2.89-1.49-3.78a9.17,9.17,0,0,1-.53-1.4,8.38,8.38,0,0,1,.71,1.31c.42.87,1,2.14,1.66,3.73a79.93,79.93,0,0,1,4,12.86c.56,2.58,1,5,1.26,7.32a12.53,12.53,0,0,1-.57,6.06,6.78,6.78,0,0,1-2.55,3.21,5.23,5.23,0,0,1-1,.49A1.34,1.34,0,0,1,202.28,373.57Z" style="fill: rgb(38, 50, 56); transform-origin: 203.057px 356.04px;" id="ell1riz3sgfm" class="animable"></path><circle cx="210.56" cy="426.83" r="19.46" style="fill: rgb(69, 90, 100); transform-origin: 210.56px 426.83px;" id="el4n4xymna3q" class="animable"></circle><circle cx="210.56" cy="426.83" r="6.67" style="fill: rgb(38, 50, 56); transform-origin: 210.56px 426.83px;" id="elnvae2hthny" class="animable"></circle><circle cx="146.64" cy="427.34" r="19.46" style="fill: rgb(69, 90, 100); transform-origin: 146.64px 427.34px;" id="el4s2tnws2x6f" class="animable"></circle><circle cx="146.64" cy="427.34" r="6.67" style="fill: rgb(38, 50, 56); transform-origin: 146.64px 427.34px;" id="eleivdhdtjeji" class="animable"></circle><circle cx="82.22" cy="427.34" r="19.46" style="fill: rgb(69, 90, 100); transform-origin: 82.22px 427.34px;" id="elwfkf6vxi7s" class="animable"></circle><circle cx="82.22" cy="427.34" r="6.67" style="fill: rgb(38, 50, 56); transform-origin: 82.22px 427.34px;" id="el3y266dcgllz" class="animable"></circle><path d="M52,426.83A29.56,29.56,0,0,1,81.52,397.3H211a29.53,29.53,0,0,1,0,59.06H81.52A29.57,29.57,0,0,1,52,426.83ZM81.52,407a19.85,19.85,0,0,0,0,39.7H211a19.85,19.85,0,0,0,0-39.7Z" style="fill: rgb(38, 50, 56); transform-origin: 146.265px 426.83px;" id="elz39pykc2yr" class="animable"></path><path d="M146.64,407a70.14,70.14,0,0,1,0-9.47,70.14,70.14,0,0,1,0,9.47Z" style="fill: rgb(69, 90, 100); transform-origin: 146.64px 402.265px;" id="eljd1eyst7ot" class="animable"></path><path d="M122.37,407a70.14,70.14,0,0,1,0-9.47,70.14,70.14,0,0,1,0,9.47Z" style="fill: rgb(69, 90, 100); transform-origin: 122.37px 402.265px;" id="elxid7i5v1o7d" class="animable"></path><path d="M98.1,407a70.14,70.14,0,0,1,0-9.47,70.14,70.14,0,0,1,0,9.47Z" style="fill: rgb(69, 90, 100); transform-origin: 98.1px 402.265px;" id="elodpl4sigiw" class="animable"></path><path d="M75.55,407.88A36.62,36.62,0,0,1,74,403.4a37.56,37.56,0,0,1-1.23-4.58,35.41,35.41,0,0,1,1.53,4.49A34.06,34.06,0,0,1,75.55,407.88Z" style="fill: rgb(69, 90, 100); transform-origin: 74.16px 403.35px;" id="el8sa17m6qrz3" class="animable"></path><path d="M62.76,420a35.1,35.1,0,0,1-4.28-2,35,35,0,0,1-4.15-2.3,37.87,37.87,0,0,1,4.29,2A37,37,0,0,1,62.76,420Z" style="fill: rgb(69, 90, 100); transform-origin: 58.545px 417.85px;" id="elebu37d712im" class="animable"></path><path d="M147.84,447.1a74.81,74.81,0,0,1,0,9.47,70.14,70.14,0,0,1,0-9.47Z" style="fill: rgb(69, 90, 100); transform-origin: 147.835px 451.835px;" id="elwczh8nnueh" class="animable"></path><path d="M123.57,446.8a74.81,74.81,0,0,1,0,9.47,70.14,70.14,0,0,1,0-9.47Z" style="fill: rgb(69, 90, 100); transform-origin: 123.565px 451.535px;" id="elsurq27gwnc" class="animable"></path><path d="M99.3,446.8a74.81,74.81,0,0,1,0,9.47,70.14,70.14,0,0,1,0-9.47Z" style="fill: rgb(69, 90, 100); transform-origin: 99.295px 451.535px;" id="elnn6jar1417" class="animable"></path><path d="M76.75,446.17a36.53,36.53,0,0,1-1.23,4.58A36.62,36.62,0,0,1,74,455.23a70.14,70.14,0,0,1,2.75-9.06Z" style="fill: rgb(69, 90, 100); transform-origin: 75.375px 450.7px;" id="elvaulp11g1oh" class="animable"></path><path d="M63.29,435a35.35,35.35,0,0,1-4.14,2.3,34.8,34.8,0,0,1-4.29,2A37,37,0,0,1,59,437,37.87,37.87,0,0,1,63.29,435Z" style="fill: rgb(69, 90, 100); transform-origin: 59.075px 437.15px;" id="elzwo7n6iok0d" class="animable"></path><path d="M169.81,447.1a70.14,70.14,0,0,1,0,9.47,74.81,74.81,0,0,1,0-9.47Z" style="fill: rgb(69, 90, 100); transform-origin: 169.815px 451.835px;" id="elyb7aw8ceyj" class="animable"></path><path d="M194.08,447.1a70.14,70.14,0,0,1,0,9.47,74.81,74.81,0,0,1,0-9.47Z" style="fill: rgb(69, 90, 100); transform-origin: 194.085px 451.835px;" id="elzelmpospb9" class="animable"></path><path d="M216.63,446.17a70.14,70.14,0,0,1,2.75,9.06,73.19,73.19,0,0,1-2.75-9.06Z" style="fill: rgb(69, 90, 100); transform-origin: 218.005px 450.7px;" id="el3doao24bbh4" class="animable"></path><path d="M229.42,434a73.9,73.9,0,0,1,8.44,4.31,69.82,69.82,0,0,1-8.44-4.31Z" style="fill: rgb(69, 90, 100); transform-origin: 233.64px 436.155px;" id="el1d8ay0rednm" class="animable"></path><path d="M168.62,407.26a70.29,70.29,0,0,1,0-9.48,70.29,70.29,0,0,1,0,9.48Z" style="fill: rgb(69, 90, 100); transform-origin: 168.62px 402.52px;" id="el9njfobaj62a" class="animable"></path><path d="M192.89,407.26a70.29,70.29,0,0,1,0-9.48,70.29,70.29,0,0,1,0,9.48Z" style="fill: rgb(69, 90, 100); transform-origin: 192.89px 402.52px;" id="el9qm0pee7nvg" class="animable"></path><path d="M215.44,407.88a38.13,38.13,0,0,1,1.22-4.57,35.41,35.41,0,0,1,1.53-4.49A37.56,37.56,0,0,1,217,403.4,36.62,36.62,0,0,1,215.44,407.88Z" style="fill: rgb(69, 90, 100); transform-origin: 216.815px 403.35px;" id="el6rsv0dzfonb" class="animable"></path><path d="M228.89,419.05a73.9,73.9,0,0,1,8.44-4.31,73.9,73.9,0,0,1-8.44,4.31Z" style="fill: rgb(69, 90, 100); transform-origin: 233.11px 416.895px;" id="el5d4id0vcdhe" class="animable"></path><path d="M170,166.25s.08-.13.26-.37l.79-1.06c.71-.92,1.75-2.28,3.06-4.06,2.62-3.56,6.36-8.74,10.57-15.42a243.15,243.15,0,0,0,13.48-24.21c2.28-4.69,4.52-9.69,6.68-14.94s4.39-10.71,7-16.17a93.27,93.27,0,0,1,8.78-15.28A58.21,58.21,0,0,1,231.88,62.9a39.77,39.77,0,0,1,13.17-6.81,30.77,30.77,0,0,1,12.88-.93,30,30,0,0,1,10.13,3.31,25.93,25.93,0,0,1,6.39,4.89,22.78,22.78,0,0,1,3,4.14l.6,1.18c.13.27.18.41.18.41L278,68.7l-.65-1.15a23.37,23.37,0,0,0-3-4,25.62,25.62,0,0,0-6.38-4.77,29.72,29.72,0,0,0-10-3.2,30.26,30.26,0,0,0-12.7,1,39.79,39.79,0,0,0-13,6.78A57.56,57.56,0,0,0,221,75a94.33,94.33,0,0,0-8.72,15.2c-2.56,5.44-4.76,10.9-7,16.14s-4.42,10.27-6.71,15A240.51,240.51,0,0,1,185,145.54c-4.25,6.66-8,11.82-10.72,15.34-1.33,1.76-2.4,3.11-3.13,4l-.84,1C170.07,166.14,170,166.25,170,166.25Z" style="fill: rgb(38, 50, 56); transform-origin: 224.115px 110.556px;" id="elkxrfp4akr8i" class="animable"></path><polygon points="239.64 108.85 175.25 161.66 187.71 173.51 251.34 124.22 239.64 108.85" style="fill: rgb(224, 224, 224); transform-origin: 213.295px 141.18px;" id="elypdq3xjpanq" class="animable"></polygon><polygon points="150.54 218.4 195.66 181.01 171.79 153.37 119.5 195.06 150.54 218.4" style="fill: #2D74FF; transform-origin: 157.58px 185.885px;" id="elxozjkh24nqo" class="animable"></polygon><polygon points="119.41 223.55 90.61 246.59 80.95 234.91 108.54 212.34 119.41 223.55" style="fill: rgb(224, 224, 224); transform-origin: 100.18px 229.465px;" id="elz0csh1jwdl" class="animable"></polygon><g id="ele6v8fu6zmzr"><rect x="299.75" y="89.64" width="18.53" height="22.08" style="fill: rgb(224, 224, 224); transform-origin: 309.015px 100.68px; transform: rotate(-34.12deg);" class="animable" id="el64m80wlpxlv"></rect></g><polyline points="321.45 102.52 349.08 102.91 364.41 125.54 356.94 149.07 350.29 147.42 353.74 131.85 342.38 118.19 328.38 118.96 318.83 125.58 312.81 138.12 323.6 154.05 336.48 156.77 336.34 162.97 315.11 161.11 298.77 137 306.11 112.92 322.94 101.51" style="fill: rgb(38, 50, 56); transform-origin: 331.59px 132.24px;" id="elupi274r2a4j" class="animable"></polyline><g id="eli9wuc6pfir"><circle cx="131.34" cy="218.31" r="21.47" style="opacity: 0.4; transform-origin: 131.34px 218.31px; transform: rotate(-26.06deg);" class="animable" id="elo936z4zzxl"></circle></g><g id="eloais3tnle98"><circle cx="129.47" cy="209.73" r="22.08" style="fill: rgb(38, 50, 56); transform-origin: 129.47px 209.73px; transform: rotate(-63.59deg);" class="animable" id="ellxhnn4r423"></circle></g><path d="M121.51,212.41a8.4,8.4,0,1,0,5.29-10.64A8.39,8.39,0,0,0,121.51,212.41Z" style="fill: rgb(69, 90, 100); transform-origin: 129.471px 209.734px;" id="el8mzl6ypefb7" class="animable"></path><path d="M165.09,158.72a6.71,6.71,0,0,1,.42,1l1.05,2.89,3.51,10.15.06.16-.13.1-6.87,5.73c-5.08,4.21-9.69,8-13,10.73l-4,3.2-1.1.85a1.9,1.9,0,0,1-.4.27s.1-.14.34-.35l1-.93,3.89-3.33c3.29-2.79,7.86-6.63,12.93-10.84l6.9-5.7-.08.26c-1.34-4.1-2.49-7.62-3.33-10.21-.37-1.2-.68-2.18-.92-2.93A5.49,5.49,0,0,1,165.09,158.72Z" style="fill: rgb(38, 50, 56); transform-origin: 157.38px 176.26px;" id="ele3zkxkz0qut" class="animable"></path><polygon points="279.63 65.94 233.12 102.65 253.86 131.73 302.41 93.87 279.63 65.94" style="fill: #2D74FF; transform-origin: 267.765px 98.835px;" id="elnrjar0c57w" class="animable"></polygon><g id="elluaalseeyni"><circle cx="286.41" cy="84.26" r="17.63" style="opacity: 0.4; transform-origin: 286.41px 84.26px; transform: rotate(-86.89deg);" class="animable" id="el1d0kant4o75"></circle></g><path d="M280.42,64.72a18.86,18.86,0,1,0,26.5,3.08A18.87,18.87,0,0,0,280.42,64.72Z" style="fill: rgb(38, 50, 56); transform-origin: 292.131px 79.5057px;" id="elojjz8n9fgah" class="animable"></path><path d="M287.68,73.89a7.17,7.17,0,1,0,10.07,1.17A7.16,7.16,0,0,0,287.68,73.89Z" style="fill: rgb(69, 90, 100); transform-origin: 292.13px 79.5101px;" id="elu974hlhuuf" class="animable"></path><path d="M284.25,108a7.77,7.77,0,0,1-1.16-.75L280,105.06,269.3,97.29h.31l-5.6,4.58c-5.49,4.48-10.47,8.51-14.1,11.41l-4.31,3.41-1.19.9a2.41,2.41,0,0,1-.43.29s.11-.14.37-.37l1.12-1,4.21-3.54c3.56-3,8.51-7,14-11.52l5.61-4.57.16-.12.15.11,10.56,7.93,3,2.33A8.69,8.69,0,0,1,284.25,108Z" style="fill: rgb(38, 50, 56); transform-origin: 264.115px 107.32px;" id="elkd5r9gxjqen" class="animable"></path></g><defs>     <filter id="active" height="200%">         <feMorphology in="SourceAlpha" result="DILATED" operator="dilate" radius="2"></feMorphology>                <feFlood flood-color="#32DFEC" flood-opacity="1" result="PINK"></feFlood>        <feComposite in="PINK" in2="DILATED" operator="in" result="OUTLINE"></feComposite>        <feMerge>            <feMergeNode in="OUTLINE"></feMergeNode>            <feMergeNode in="SourceGraphic"></feMergeNode>        </feMerge>    </filter>    <filter id="hover" height="200%">        <feMorphology in="SourceAlpha" result="DILATED" operator="dilate" radius="2"></feMorphology>                <feFlood flood-color="#ff0000" flood-opacity="0.5" result="PINK"></feFlood>        <feComposite in="PINK" in2="DILATED" operator="in" result="OUTLINE"></feComposite>        <feMerge>            <feMergeNode in="OUTLINE"></feMergeNode>            <feMergeNode in="SourceGraphic"></feMergeNode>        </feMerge>            <feColorMatrix type="matrix" values="0   0   0   0   0                0   1   0   0   0                0   0   0   0   0                0   0   0   1   0 "></feColorMatrix>    </filter></defs></svg>